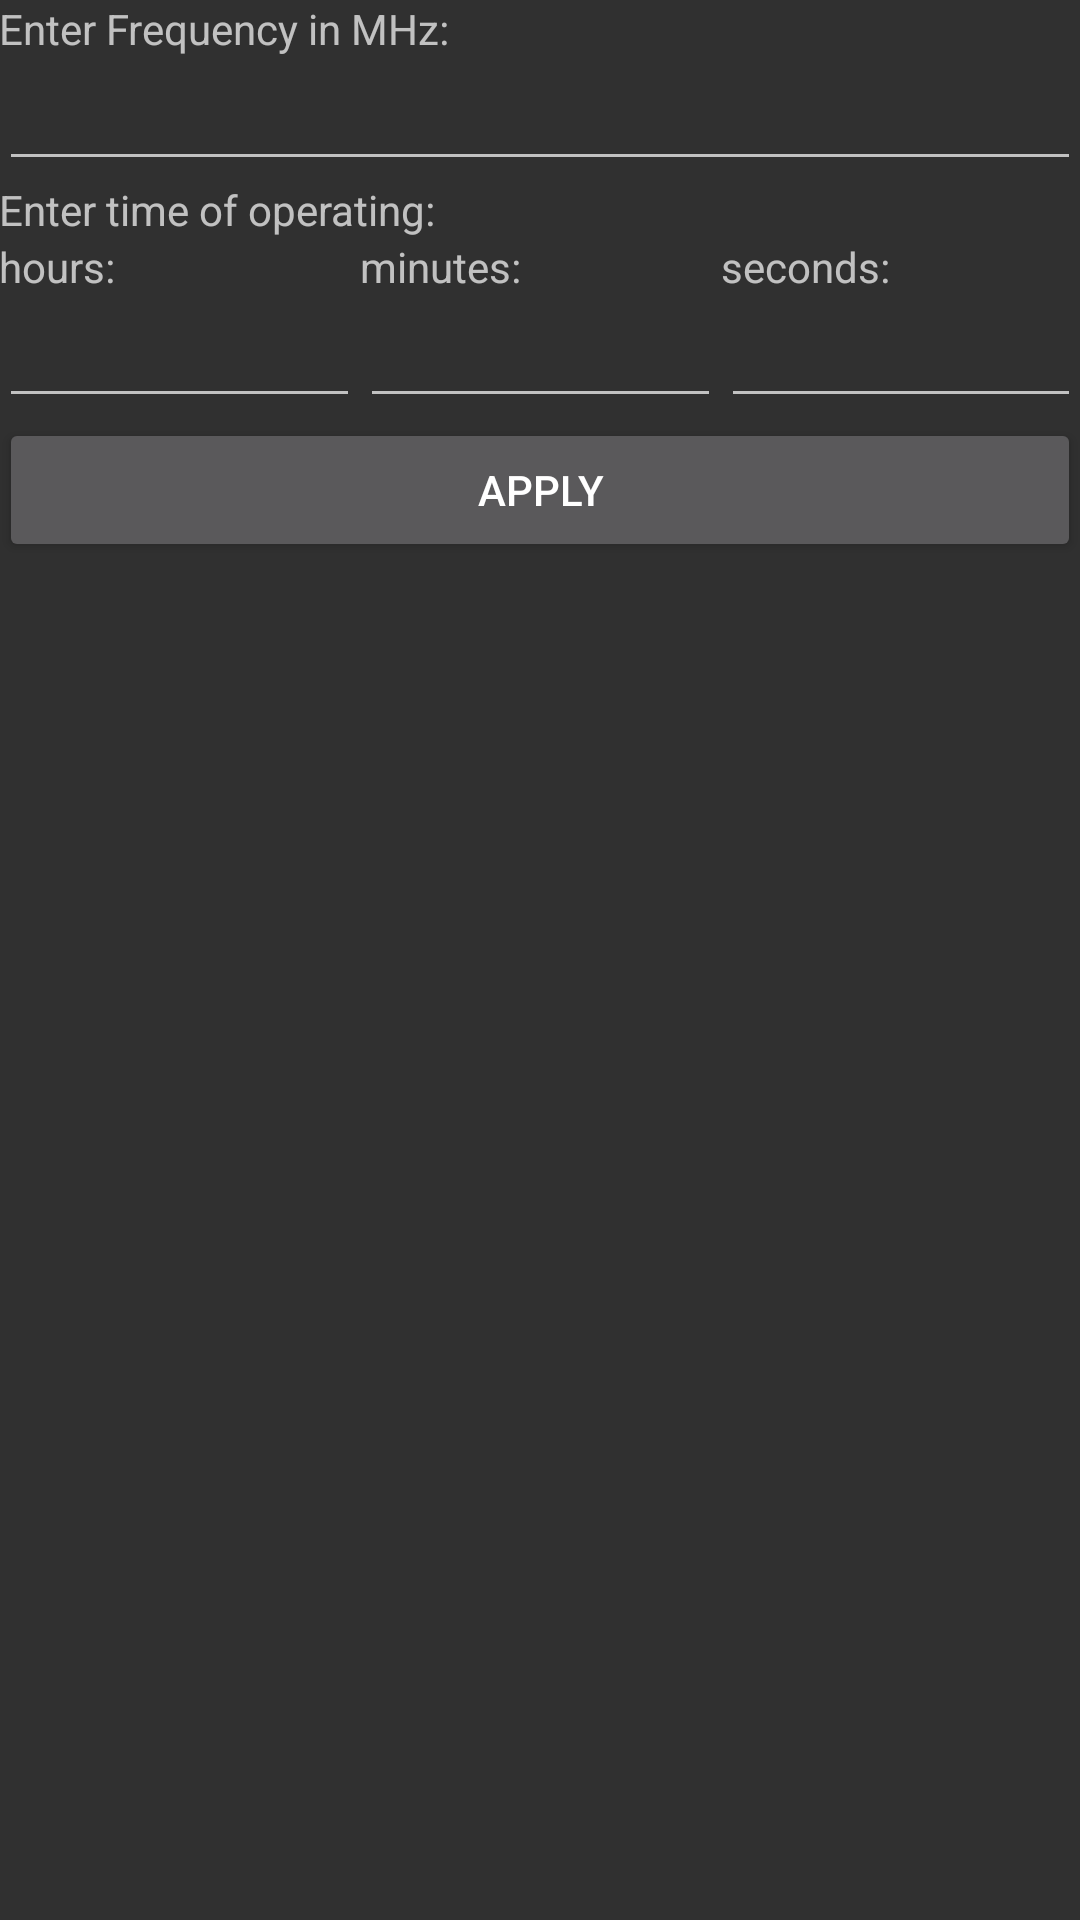

Layout XML and referenced resources for this Android screen:
<!-- AndroidManifest.xml: application theme AppTheme -->
<!-- res/layout/activity_add_item_to_schedule.xml -->
<RelativeLayout xmlns:android="http://schemas.android.com/apk/res/android"
    xmlns:tools="http://schemas.android.com/tools" android:layout_width="match_parent"
    android:layout_height="match_parent" android:paddingLeft="@dimen/activity_horizontal_margin"
    android:paddingRight="@dimen/activity_horizontal_margin"
    android:paddingTop="@dimen/activity_vertical_margin"
    android:paddingBottom="@dimen/activity_vertical_margin"
    tools:context="ua.pp.lab101.synthesizercontrol.activity.additem.AddItemToScheduleActivity">

    <TextView
        android:text="@string/additem_title_enter_frequency"
        android:layout_width="wrap_content"
        android:layout_height="wrap_content"
        android:id="@+id/frequencyText"
        android:layout_alignRight="@+id/frequencyValue"
        android:layout_alignEnd="@+id/frequencyValue"
        android:layout_alignParentLeft="true"
        android:layout_alignParentStart="true" />

    <EditText
        android:layout_width="wrap_content"
        android:layout_height="wrap_content"
        android:inputType="numberDecimal"
        android:ems="10"
        android:id="@+id/frequencyValue"
        android:layout_below="@+id/frequencyText"
        android:layout_alignParentLeft="true"
        android:layout_alignParentStart="true"
        android:layout_alignRight="@+id/linearLayout"
        android:layout_alignEnd="@+id/linearLayout" />

    <TextView
        android:layout_width="wrap_content"
        android:layout_height="wrap_content"
        android:text="@string/additem_title_enter_time"
        android:id="@+id/timeText"
        android:layout_below="@+id/frequencyValue"
        android:layout_alignParentLeft="true"
        android:layout_alignParentStart="true"
        android:layout_alignRight="@+id/frequencyText"
        android:layout_alignEnd="@+id/frequencyText" />

    <Button
        android:layout_width="wrap_content"
        android:layout_height="wrap_content"
        android:text="@string/additem_btn_apply"
        android:id="@+id/applyBtn"
        android:layout_below="@+id/linearLayout"
        android:layout_alignParentLeft="true"
        android:layout_alignParentStart="true"
        android:layout_alignParentRight="true"
        android:layout_alignParentEnd="true" />

    <LinearLayout
        android:orientation="horizontal"
        android:layout_width="match_parent"
        android:layout_height="60dp"
        android:id="@+id/linearLayout"
        android:baselineAligned="false"
        android:layout_below="@+id/timeText"
        android:layout_alignParentLeft="true"
        android:layout_alignParentStart="true">

        <LinearLayout
            android:orientation="vertical"
            android:layout_width="match_parent"
            android:layout_height="match_parent"
            android:layout_weight="1">

            <TextView
                android:layout_width="wrap_content"
                android:layout_height="wrap_content"
                android:text="@string/additem_tile_hours"
                android:id="@+id/hoursText" />

            <EditText
                android:layout_width="wrap_content"
                android:layout_height="0dp"
                android:inputType="number"
                android:ems="10"
                android:id="@+id/timeValueHours"
                android:layout_weight="1" />

        </LinearLayout>

        <LinearLayout
            android:orientation="vertical"
            android:layout_width="match_parent"
            android:layout_height="match_parent"
            android:layout_weight="1">

            <TextView
                android:layout_width="wrap_content"
                android:layout_height="wrap_content"
                android:text="@string/additem_title_minutes"
                android:id="@+id/minutesText" />

            <EditText
                android:layout_width="wrap_content"
                android:layout_height="0dp"
                android:inputType="number"
                android:ems="10"
                android:id="@+id/timeValueMinutes"
                android:layout_weight="1"/>
        </LinearLayout>

        <LinearLayout
            android:orientation="vertical"
            android:layout_width="match_parent"
            android:layout_height="match_parent"
            android:layout_weight="1">

            <TextView
                android:layout_width="wrap_content"
                android:layout_height="wrap_content"
                android:text="@string/additem_title_seconds"
                android:id="@+id/secondsText" />

            <EditText
                android:layout_width="wrap_content"
                android:layout_height="0dp"
                android:inputType="number"
                android:ems="10"
                android:id="@+id/timeValueSeconds"
                android:layout_weight="1"/>
        </LinearLayout>
    </LinearLayout>

</RelativeLayout>
<!-- resources referenced by this layout -->
<resources>
  <string name="additem_btn_apply">Apply</string>
  <string name="additem_tile_hours">hours:</string>
  <string name="additem_title_enter_frequency">Enter Frequency in MHz:</string>
  <string name="additem_title_enter_time">Enter time of operating:</string>
  <string name="additem_title_minutes">minutes:</string>
  <string name="additem_title_seconds">seconds:</string>
  <style name="AppTheme" parent="Theme.AppCompat">
          
      </style>
</resources>
